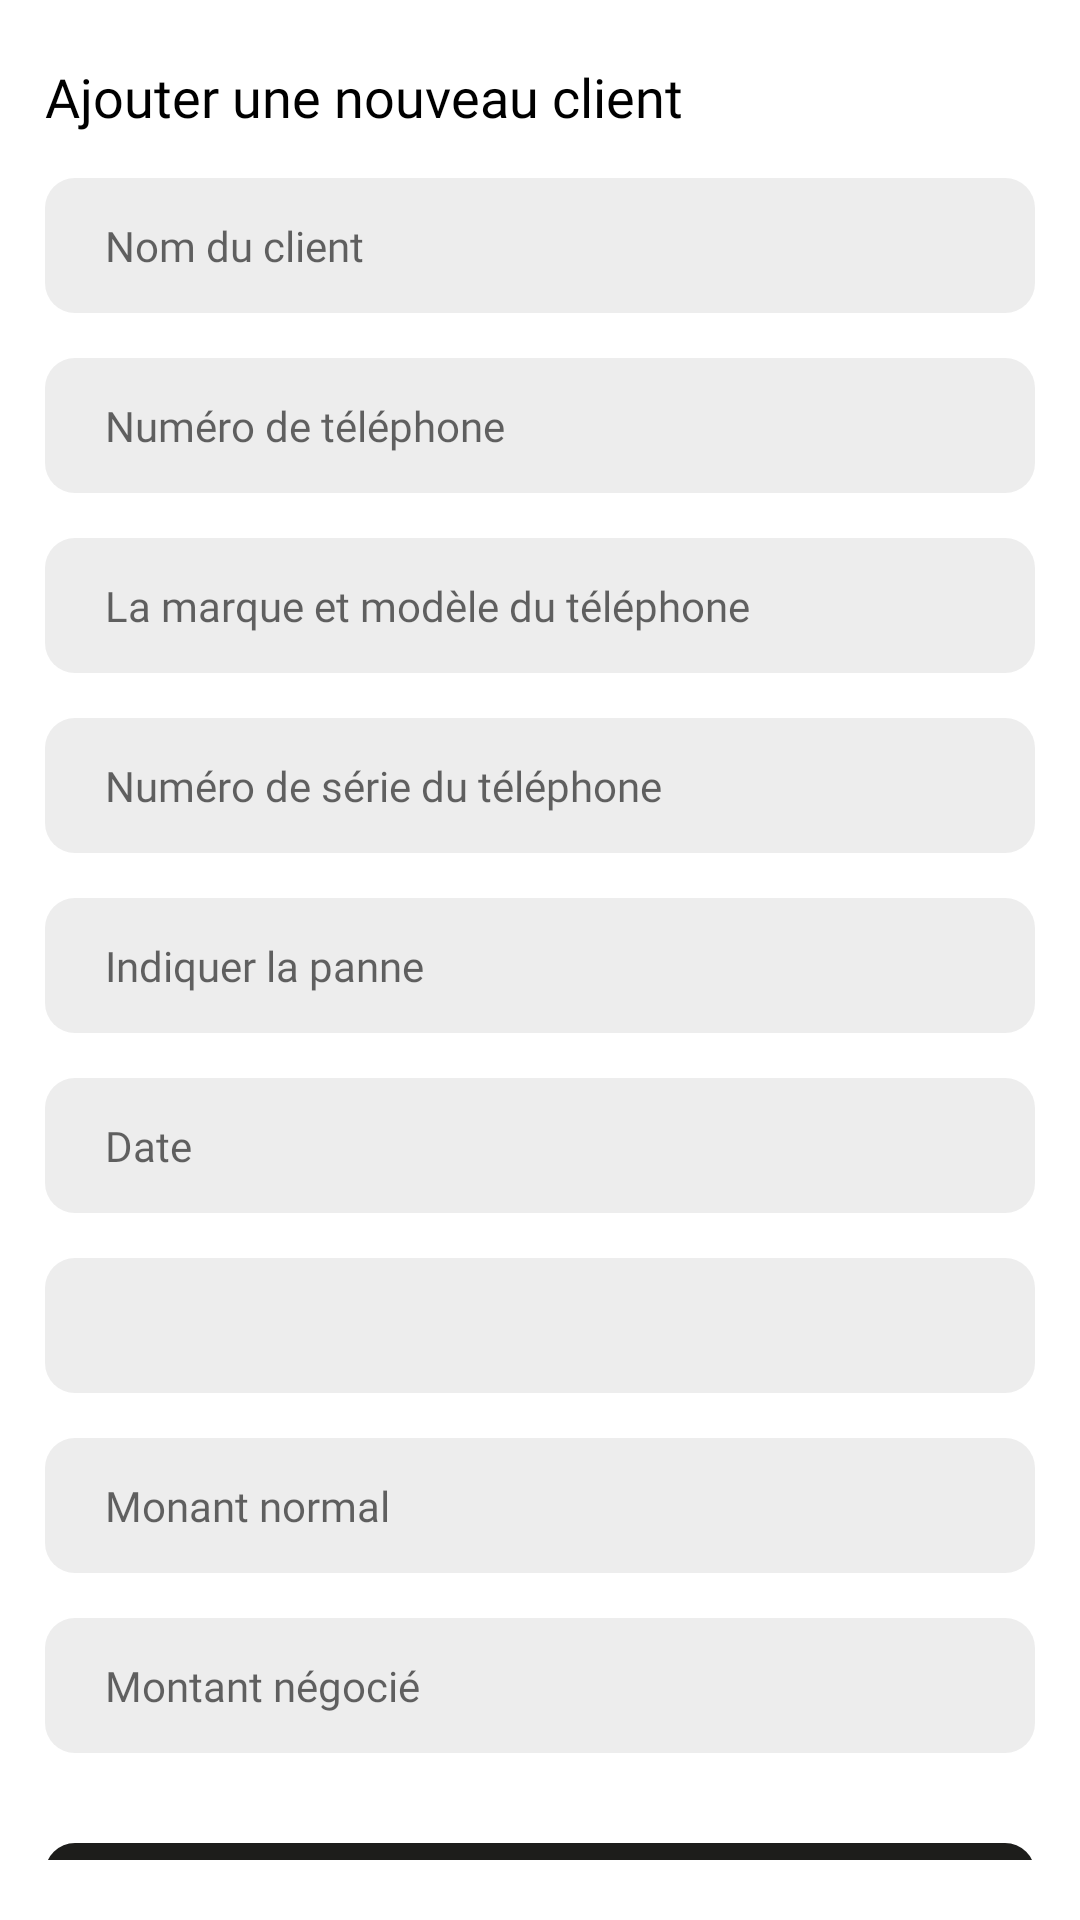

Android layout source for this screen:
<!-- AndroidManifest.xml: application theme Theme.Material -->
<!-- res/layout/fragment_registre_client.xml -->
<?xml version="1.0" encoding="utf-8"?>
<LinearLayout xmlns:android="http://schemas.android.com/apk/res/android"
    xmlns:app="http://schemas.android.com/apk/res-auto"
    xmlns:tools="http://schemas.android.com/tools"
    android:layout_width="match_parent"
    android:layout_height="match_parent"
    android:orientation="vertical"
    android:paddingBottom="20dp"
    android:background="@drawable/custom_card">

    <TextView
        android:layout_width="match_parent"
        android:layout_height="wrap_content"
        android:layout_gravity="center"
        android:layout_marginHorizontal="15dp"
        android:layout_marginTop="20dp"
        android:fontFamily="@font/poppinsbold"
        android:text="Ajouter une nouveau client"
        android:textColor="@color/black"
        android:textSize="18sp"
        tools:ignore="HardcodedText" />

    <EditText
        android:id="@+id/fullName"
        android:layout_width="match_parent"
        android:layout_height="45dp"
        android:layout_marginTop="15dp"
        android:layout_marginBottom="0dp"
        android:layout_marginHorizontal="15dp"
        android:background="@drawable/custom_input"
        android:paddingStart="20dp"
        android:ems="10"
        android:fontFamily="@font/poppinsregular"
        android:hint="Nom du client"
        android:inputType="text"
        android:paddingHorizontal="10dp"
        android:textColor="@color/black_primary"
        android:textSize="14sp"
        tools:ignore="Autofill,HardcodedText,TouchTargetSizeCheck,TextContrastCheck,VisualLintTextFieldSize" />

    <EditText
        android:id="@+id/phoneNumberInput"
        android:layout_width="match_parent"
        android:layout_height="45dp"
        android:layout_marginTop="15dp"
        android:layout_marginBottom="0dp"
        android:layout_marginHorizontal="15dp"
        android:background="@drawable/custom_input"
        android:paddingStart="20dp"
        android:ems="10"
        android:fontFamily="@font/poppinsregular"
        android:hint="Numéro de téléphone"
        android:inputType="phone"
        android:paddingHorizontal="10dp"
        android:textColor="@color/black"
        android:textSize="14sp"
        tools:ignore="Autofill,HardcodedText,TouchTargetSizeCheck,TextContrastCheck,VisualLintTextFieldSize" />

    <EditText
        android:id="@+id/phoneMarqueInput"
        android:layout_width="match_parent"
        android:layout_height="45dp"
        android:layout_marginTop="15dp"
        android:layout_marginBottom="0dp"
        android:layout_marginHorizontal="15dp"
        android:background="@drawable/custom_input"
        android:paddingStart="20dp"
        android:ems="10"
        android:fontFamily="@font/poppinsregular"
        android:hint="La marque et modèle du téléphone"
        android:inputType="text"
        android:paddingHorizontal="10dp"
        android:textColor="@color/black_primary"
        android:textSize="14sp"
        tools:ignore="Autofill,HardcodedText,TextContrastCheck,TextFields,TouchTargetSizeCheck,VisualLintTextFieldSize" />

    <EditText
        android:id="@+id/numeroSeriePhone"
        android:layout_width="match_parent"
        android:layout_height="45dp"
        android:layout_marginTop="15dp"
        android:layout_marginBottom="0dp"
        android:layout_marginHorizontal="15dp"
        android:background="@drawable/custom_input"
        android:paddingStart="20dp"
        android:ems="10"
        android:fontFamily="@font/poppinsregular"
        android:hint="Numéro de série du téléphone"
        android:inputType="text"
        android:paddingHorizontal="10dp"
        android:textColor="@color/black_primary"
        android:textSize="14sp"
        tools:ignore="Autofill,HardcodedText,TextContrastCheck,TextFields,TouchTargetSizeCheck,VisualLintTextFieldSize" />

    <EditText
        android:id="@+id/issueInput"
        android:layout_width="match_parent"
        android:layout_height="45dp"
        android:layout_marginTop="15dp"
        android:layout_marginBottom="0dp"
        android:layout_marginHorizontal="15dp"
        android:background="@drawable/custom_input"
        android:paddingStart="20dp"
        android:ems="10"
        android:fontFamily="@font/poppinsregular"
        android:hint="Indiquer la panne"
        android:inputType="text"
        android:paddingHorizontal="10dp"
        android:textColor="@color/black_primary"
        android:textSize="14sp"
        tools:ignore="Autofill,HardcodedText,TouchTargetSizeCheck,TextContrastCheck,VisualLintTextFieldSize" />

    <EditText
        android:id="@+id/dateInput"
        android:layout_width="match_parent"
        android:layout_height="45dp"
        android:layout_marginTop="15dp"
        android:layout_marginBottom="0dp"
        android:layout_marginHorizontal="15dp"
        android:background="@drawable/custom_input"
        android:paddingStart="20dp"
        android:ems="10"
        android:fontFamily="@font/poppinsregular"
        android:hint="Date"
        android:inputType="none"
        android:focusable="false"
        android:focusableInTouchMode="false"
        android:paddingHorizontal="10dp"
        android:textColor="@color/black"
        android:textSize="14sp"
        tools:ignore="Autofill,HardcodedText,TextContrastCheck,TextFields,TouchTargetSizeCheck,VisualLintTextFieldSize" />

    <Spinner
        android:id="@+id/pieceId"
        android:layout_width="match_parent"
        android:layout_height="45dp"
        android:layout_marginTop="15dp"
        android:layout_marginHorizontal="15dp"
        android:spinnerMode="dropdown"
        android:paddingStart="10dp"
        android:background="@drawable/custom_input"
        tools:ignore="RtlSymmetry,TouchTargetSizeCheck" />

    <EditText
        android:id="@+id/montantNormal"
        android:layout_width="match_parent"
        android:layout_height="45dp"
        android:layout_marginTop="15dp"
        android:layout_marginBottom="0dp"
        android:layout_marginHorizontal="15dp"
        android:background="@drawable/custom_input"
        android:paddingStart="20dp"
        android:ems="10"
        android:fontFamily="@font/poppinsregular"
        android:hint="Monant normal"
        android:inputType="number"
        android:paddingHorizontal="10dp"
        android:textColor="@color/black_primary"
        android:textSize="14sp"
        android:focusable="false"
        android:clickable="false"
        tools:ignore="Autofill,HardcodedText,RtlSymmetry,TextContrastCheck,TouchTargetSizeCheck,VisualLintTextFieldSize" />

    <EditText
        android:id="@+id/montantNegocie"
        android:layout_width="match_parent"
        android:layout_height="45dp"
        android:layout_marginTop="15dp"
        android:layout_marginBottom="0dp"
        android:layout_marginHorizontal="15dp"
        android:background="@drawable/custom_input"
        android:ems="10"
        android:fontFamily="@font/poppinsregular"
        android:hint="Montant négocié"
        android:inputType="number"
        android:paddingHorizontal="10dp"
        android:paddingStart="20dp"
        android:textColor="@color/black_primary"
        android:textSize="14sp"
        tools:ignore="TouchTargetSizeCheck" />

    <ProgressBar
        android:id="@+id/loadingProgressBar"
        android:layout_width="wrap_content"
        android:layout_height="wrap_content"
        android:layout_marginTop="20dp"
        android:layout_gravity="center"
        android:visibility="gone" />

    <TextView
        android:id="@+id/saveRecordBtn"
        android:layout_width="match_parent"
        android:layout_height="40dp"
        android:clickable="true"
        android:focusable="true"
        android:layout_marginTop="30dp"
        android:layout_marginHorizontal="15dp"
        android:layout_gravity="center_vertical"
        android:gravity="center"
        android:background="@drawable/custom_buttom"
        android:text="ENREGISTRER"
        android:textColor="@color/white"
        tools:ignore="HardcodedText,TouchTargetSizeCheck,VisualLintButtonSize" />


</LinearLayout>
<!-- resources referenced by this layout -->
<resources>
  <color name="black">#FF000000</color>
  <color name="black_primary">#1D1D1B</color>
  <color name="white">#FFFFFFFF</color>
  <!-- drawable custom_buttom (drawable) -->
  <?xml version="1.0" encoding="utf-8"?>
  <selector xmlns:android="http://schemas.android.com/apk/res/android">    <item android:state_enabled="true">        <shape android:shape="rectangle">            <solid android:color="@color/black_primary"/>            <corners android:radius="10dp"/>        </shape>    </item></selector>
  <!-- drawable custom_input (drawable) -->
  <?xml version="1.0" encoding="utf-8"?>
  <selector xmlns:android="http://schemas.android.com/apk/res/android">    <item android:state_enabled="true">        <shape android:shape="rectangle">            <solid android:color="@color/black_primary_input"/>            <corners android:radius="10dp"/>        </shape>    </item></selector>
  <style name="Theme.Material" parent="Theme.MaterialComponents.Light.NoActionBar">
          <item name="colorPrimary">@color/black_primary</item>
          <item name="colorSecondary">@color/black_primary_opacity</item>
          <item name="colorPrimaryDark">@color/black_secondary</item>
          <item name="colorAccent">@color/black_primary</item>
      </style>
  <color name="black_primary_input">#141D1D1B</color>
  <color name="black_primary_opacity">#271D1D1B</color>
  <color name="black_secondary">#4C4C4B</color>
</resources>
